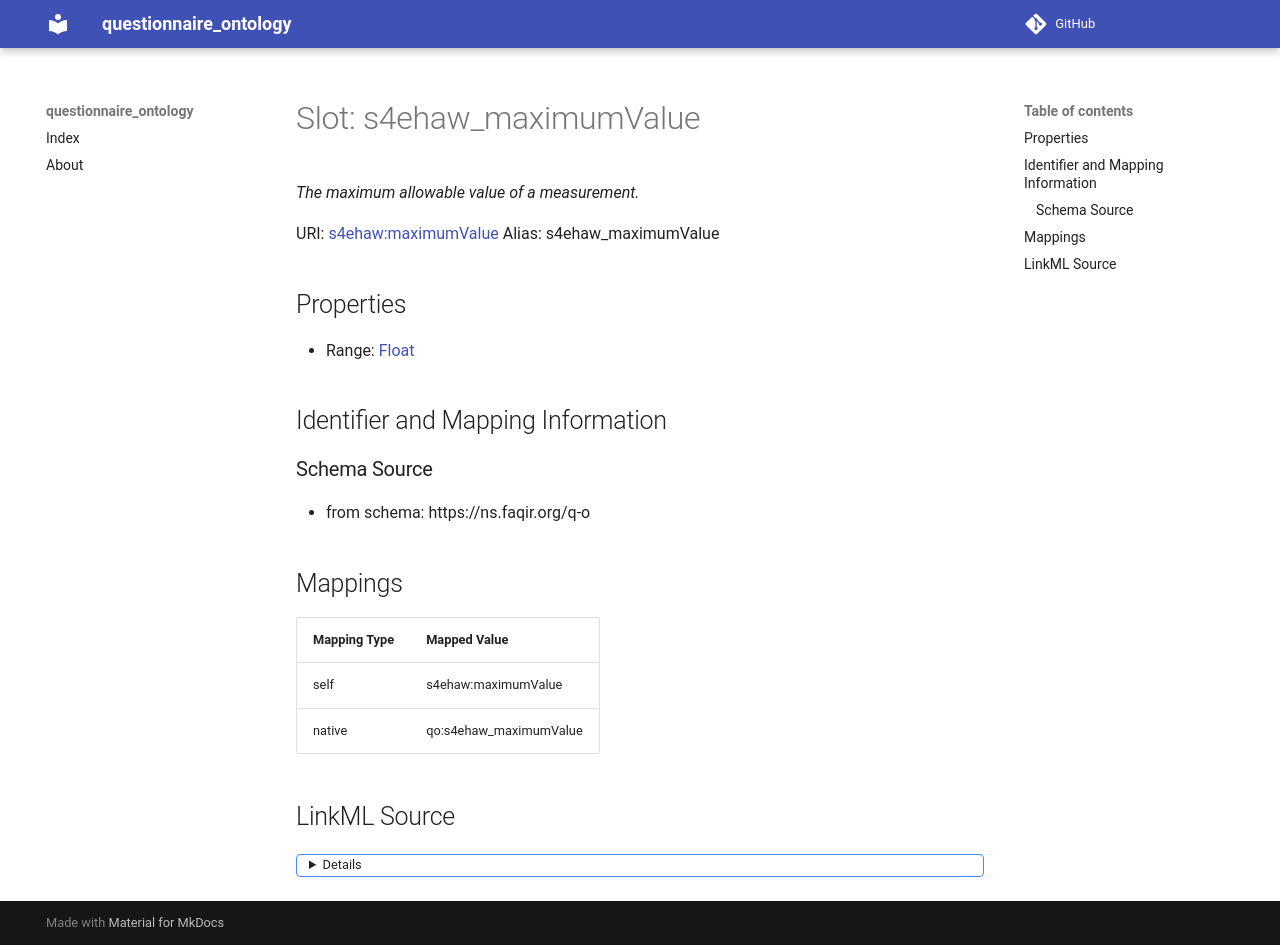

repository: faqirfoundation/questionnaire-ontology · page: s4ehaw_maximumValue/index.html · generator: mkdocs



# Slot: s4ehaw_maximumValue 


_The maximum allowable value of a measurement._





URI: [s4ehaw:maximumValue](https://saref.etsi.org/saref4ehaw/maximumValue)
Alias: s4ehaw_maximumValue

<!-- no inheritance hierarchy -->








## Properties

* Range: [Float](Float.md)





## Identifier and Mapping Information







### Schema Source


* from schema: https://ns.faqir.org/q-o




## Mappings

| Mapping Type | Mapped Value |
| ---  | ---  |
| self | s4ehaw:maximumValue |
| native | qo:s4ehaw_maximumValue |




## LinkML Source

<details>
```yaml
name: s4ehaw_maximumValue
description: The maximum allowable value of a measurement.
from_schema: https://ns.faqir.org/q-o
rank: 1000
slot_uri: s4ehaw:maximumValue
alias: s4ehaw_maximumValue
range: float
required: false
multivalued: false

```
</details>
